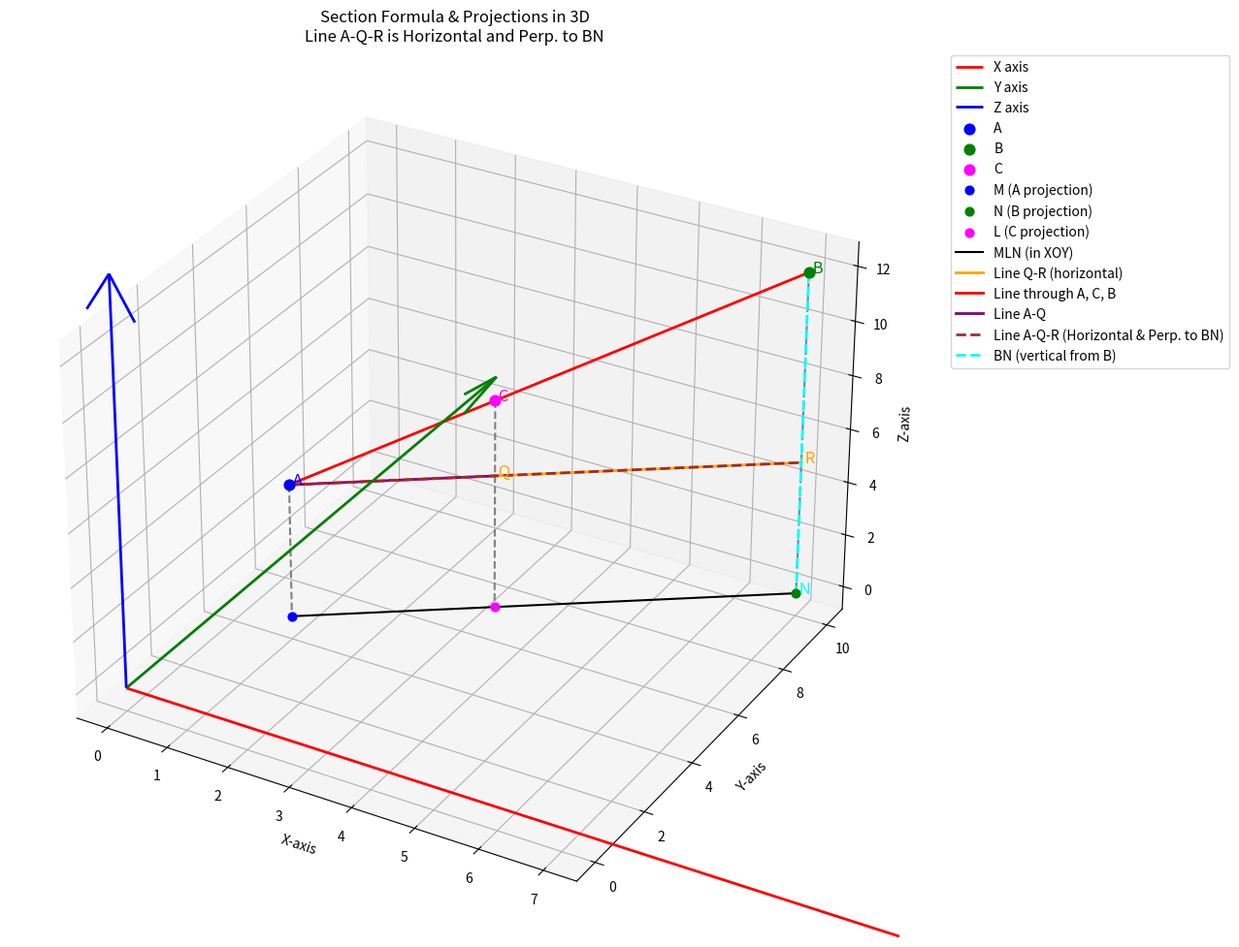

Reproduce this figure in Python.
import numpy as np
import matplotlib.pyplot as plt
from mpl_toolkits.mplot3d import Axes3D

# ---------------------
# 1. Define the given points and ratio.
# ---------------------
A = np.array([1, 4, 5])
B = np.array([7, 10, 12])
m1, m2 = 2, 3  # Ratio m1:m2

# ---------------------
# 2. Compute point C dividing AB internally.
#    Using the section formula:
#      C = ( (m2*A + m1*B) / (m1 + m2) )
# ---------------------
C = (m2 * A + m1 * B) / (m1 + m2)
print("Computed C =", C)  # Expected approximately (3.4, 6.4, 7.8)

# ---------------------
# 3. Compute the perpendicular projections onto XOY (z=0).
# ---------------------
M = np.array([A[0], A[1], 0])      # Projection of A
N = np.array([B[0], B[1], 0])      # Projection of B
L = np.array([C[0], C[1], 0])      # Projection of C

# ---------------------
# 4. Choose a horizontal level h for our horizontal line.
# To ensure AQR is horizontal we choose h equal to A's z-coordinate.
# ---------------------
h = A[2]  # h = 5

# Define Q and R so that A, Q, and R are collinear and lie in z = h.
Q = np.array([C[0], C[1], h])       # (3.4, 6.4, 5)
R = np.array([B[0], B[1], h])       # (7, 10, 5)

# ---------------------
# 5. Set up the 3D plot.
# ---------------------
fig = plt.figure(figsize=(12,10))
ax = fig.add_subplot(111, projection='3d')

# --- Draw the global coordinate axes ---
origin = np.array([0, 0, 0])
ax.quiver(origin[0], origin[1], origin[2], 15, 0, 0, color='red', 
          arrow_length_ratio=0.1, lw=2, label='X axis')
ax.quiver(origin[0], origin[1], origin[2], 0, 15, 0, color='green', 
          arrow_length_ratio=0.1, lw=2, label='Y axis')
ax.quiver(origin[0], origin[1], origin[2], 0, 0, 15, color='blue', 
          arrow_length_ratio=0.1, lw=2, label='Z axis')

# ---------------------
# Plot the primary points A, B, C.
# ---------------------
ax.scatter(A[0], A[1], A[2], color='blue', s=60, label="A")
ax.scatter(B[0], B[1], B[2], color='green', s=60, label="B")
ax.scatter(C[0], C[1], C[2], color='magenta', s=60, label="C")

# ---------------------
# Plot the projections M, N, L on the XOY plane.
# ---------------------
ax.scatter(M[0], M[1], M[2], color='blue', s=40, label="M (A projection)")
ax.scatter(N[0], N[1], N[2], color='green', s=40, label="N (B projection)")
ax.scatter(L[0], L[1], L[2], color='magenta', s=40, label="L (C projection)")

# ---------------------
# Draw vertical lines (perpendiculars).
# ---------------------
ax.plot([A[0], M[0]], [A[1], M[1]], [A[2], M[2]], color='gray', linestyle='--')
ax.plot([B[0], N[0]], [B[1], N[1]], [B[2], N[2]], color='gray', linestyle='--')
ax.plot([C[0], L[0]], [C[1], L[1]], [C[2], L[2]], color='gray', linestyle='--')

# ---------------------
# Draw the horizontal line joining the projections in the XOY plane (MLN).
# ---------------------
ax.plot([M[0], N[0]], [M[1], N[1]], [M[2], N[2]], color='black', linestyle='-', label="MLN (in XOY)")

# ---------------------
# Draw the horizontal line (at z = h) joining Q and R.
# This is horizontal because z = h is constant.
# ---------------------
ax.plot([Q[0], R[0]], [Q[1], R[1]], [Q[2], R[2]], color='orange', linestyle='-', lw=2, 
        label="Line Q-R (horizontal)")

# ---------------------
# Extra Joins:
# a) Draw a line joining A, B, C.
# (Since A, B, C are collinear, a line from A to B automatically passes through C.)
# ---------------------
ax.plot([A[0], B[0]], [A[1], B[1]], [A[2], B[2]], color='red', linestyle='-', lw=2, 
        label="Line through A, C, B")

# b) Draw a line joining A and Q.
# ---------------------
ax.plot([A[0], Q[0]], [A[1], Q[1]], [A[2], Q[2]], color='purple', linestyle='-', lw=2, 
        label="Line A-Q")

# c) Draw the complete line from A through Q to R.
# ---------------------
ax.plot([A[0], R[0]], [A[1], R[1]], [A[2], R[2]], color='brown', linestyle='--', lw=2, 
        label="Line A-Q-R (Horizontal & Perp. to BN)")

# ---------------------
# Draw BN (vertical from B to its projection N).
# ---------------------
ax.plot([B[0], N[0]], [B[1], N[1]], [B[2], N[2]], color='cyan', linestyle='--', lw=2, 
        label="BN (vertical from B)")

# ---------------------
# Annotate key points.
# ---------------------
ax.text(A[0], A[1], A[2], " A", color='blue', fontsize=12)
ax.text(B[0], B[1], B[2], " B", color='green', fontsize=12)
ax.text(C[0], C[1], C[2], " C", color='magenta', fontsize=12)
ax.text(Q[0], Q[1], Q[2], " Q", color='orange', fontsize=12)
ax.text(R[0], R[1], R[2], " R", color='orange', fontsize=12)
ax.text(N[0], N[1], N[2], " N", color='cyan', fontsize=12)

# ---------------------
# Label axes and set title.
# ---------------------
ax.set_xlabel("X-axis")
ax.set_ylabel("Y-axis")
ax.set_zlabel("Z-axis")
ax.set_title("Section Formula & Projections in 3D\nLine A-Q-R is Horizontal and Perp. to BN")
ax.legend(bbox_to_anchor=(1.05, 1), loc='upper left')
plt.tight_layout()
plt.show()
